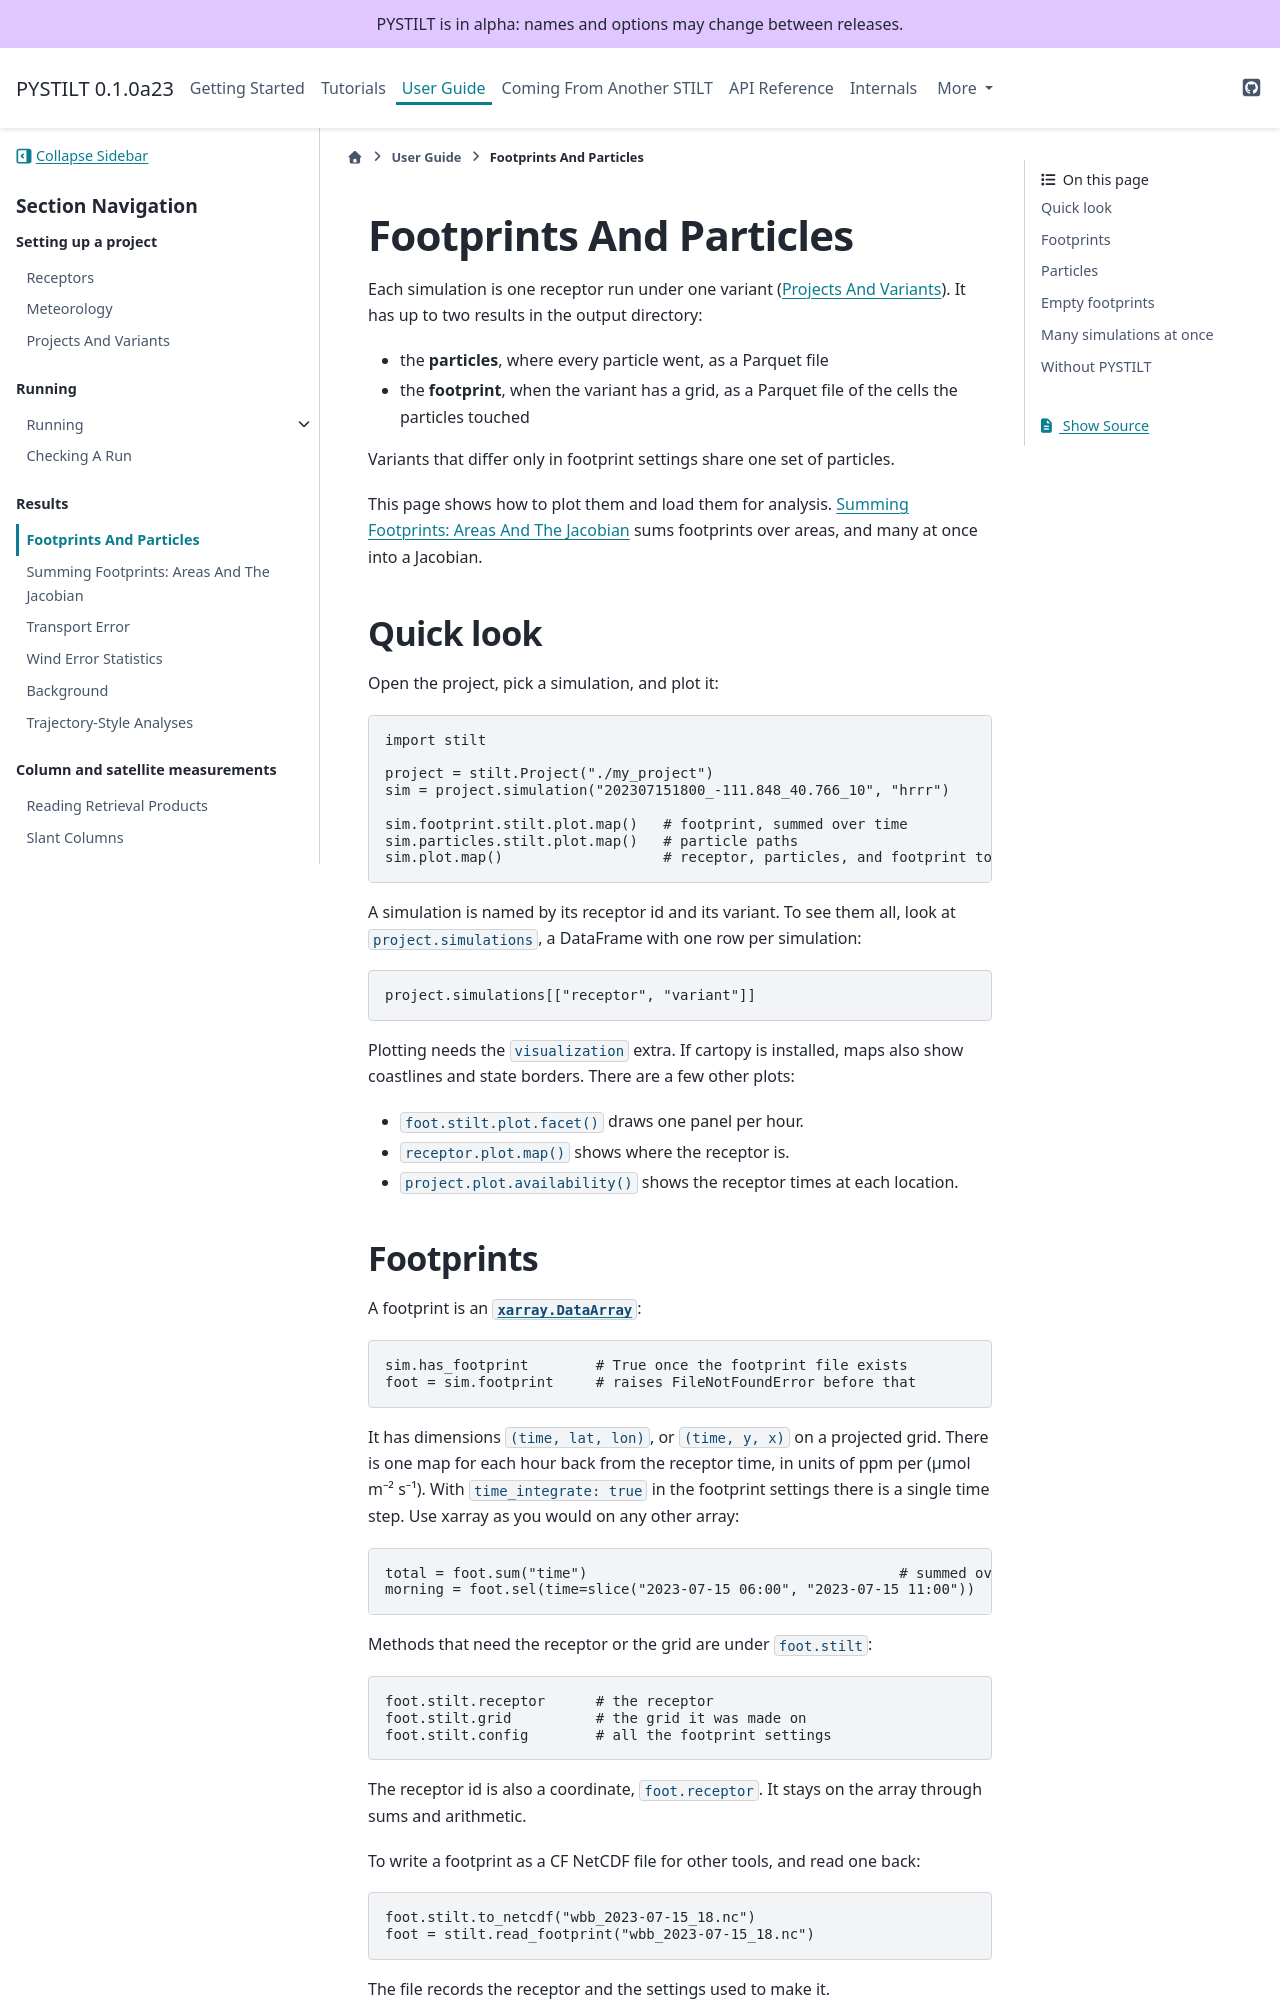

repository: jmineau/PYSTILT · page: 0.1.0a23/guides/outputs.html · generator: sphinx

Footprints And Particles
========================

Each simulation is one release run under one variant
(:doc:`projects`). It has up to two results in the output directory:

- the **particles**, where every particle went, as a Parquet file
- the **footprint**, when the variant has a grid, as a Parquet file of the
  cells the particles touched

Variants that differ only in footprint settings share one set of
particles.

Look at both before you trust a batch. We plot the particles of a few
simulations first, because they show where the air went whatever the
footprint grid, and only then load the footprints for analysis.
:doc:`aggregation` sums footprints over areas, and many at once into a
Jacobian.

Quick look
----------

.. This page runs when the docs are built, on a small sample project: four
   releases an hour apart on the morning of 15 January 2021, run on the met
   files the tests cache (docs/_ext/docs_examples.py).

.. ipython:: python
   :suppress:

   import os

   import docs_examples

   docs_cwd = docs_examples.temp_workdir(sample=True)

Open the project, pick a simulation, and plot it:

.. ipython:: python

   import stilt

   project = stilt.Project("./my_project")
   sim = project.simulation("202101150800_-111.848_40.766_10", "hrrr")

   @savefig outputs_footprint.png width=6in
   sim.footprint.stilt.plot.map();   # footprint, summed over time

   @savefig outputs_particles.png width=6in
   sim.particles.stilt.plot.map();   # particle paths

   @savefig outputs_simulation.png width=6in
   sim.plot.map();                   # release, particles, and footprint together

A simulation is named by its release id and its variant. To see them all,
look at ``project.simulations``, a DataFrame with one row per simulation:

.. ipython:: python

   project.simulations[["release", "variant"]]

Plotting needs the ``visualization`` extra. If cartopy is installed, maps
also show coastlines and state borders. There are a few other plots:

- ``foot.stilt.plot.facet()`` draws one panel per hour.
- ``release.plot.map()`` shows where the release is.
- ``project.plot.availability()`` shows the release times at each
  location.

.. ipython:: python

   @savefig outputs_facet.png width=6in
   sim.footprint.stilt.plot.facet();

   @savefig outputs_availability.png width=6in
   project.plot.availability();

   @savefig outputs_release.png width=6in
   sim.release.plot.map();

A map takes a ``tiler``, any cartopy tiler, to draw map tiles under the data.
The maps in these docs are drawn on shaded-relief tiles of the USGS National
Map, which are kept in the repository so that building the docs needs no
network for them. Your own maps can use the same tiles. cartopy downloads them
when the map is drawn, and ``cache=True`` keeps what it downloaded:

.. code-block:: python

   from cartopy.io.img_tiles import GoogleTiles

   usgs = GoogleTiles(
       url="https://basemap.nationalmap.gov/arcgis/rest/services/USGSShadedReliefOnly/MapServer/tile/{z}/{y}/{x}",
       cache=True,
   )
   sim.plot.map(tiler=usgs)

Footprints
----------

A footprint is an :class:`xarray.DataArray`:

.. ipython:: python

   sim.has_footprint        # True once the footprint file exists
   foot = sim.footprint     # raises FileNotFoundError before that

It has dimensions ``(time, lat, lon)``, or ``(time, y, x)`` on a projected
grid. There is one map for each hour back from the release time (each
``tres`` back, when the footprint settings give another length), in
units of ppm per (µmol m⁻² s⁻¹). ``foot.sum("time")`` is one map of the
whole run. Use xarray as you would on any other array:

.. ipython:: python

   total = foot.sum("time")                                     # summed over time
   last_hours = foot.sel(time=slice("2021-01-15 02:00", "2021-01-15 07:00"))

Methods that need the release or the grid are under ``foot.stilt``:

.. ipython:: python

   foot.stilt.release      # the release
   foot.stilt.grid          # the grid it was made on
   foot.stilt.config        # all the footprint settings

The release id is also a coordinate, ``foot.release``. It stays on the
array through sums and arithmetic.

``stilt.read_footprint`` opens a footprint file from the output directory,
such as ``sim.footprint_path``, with nothing else around it. To write one as
NetCDF for other tools, see `Results in other tools`_.
